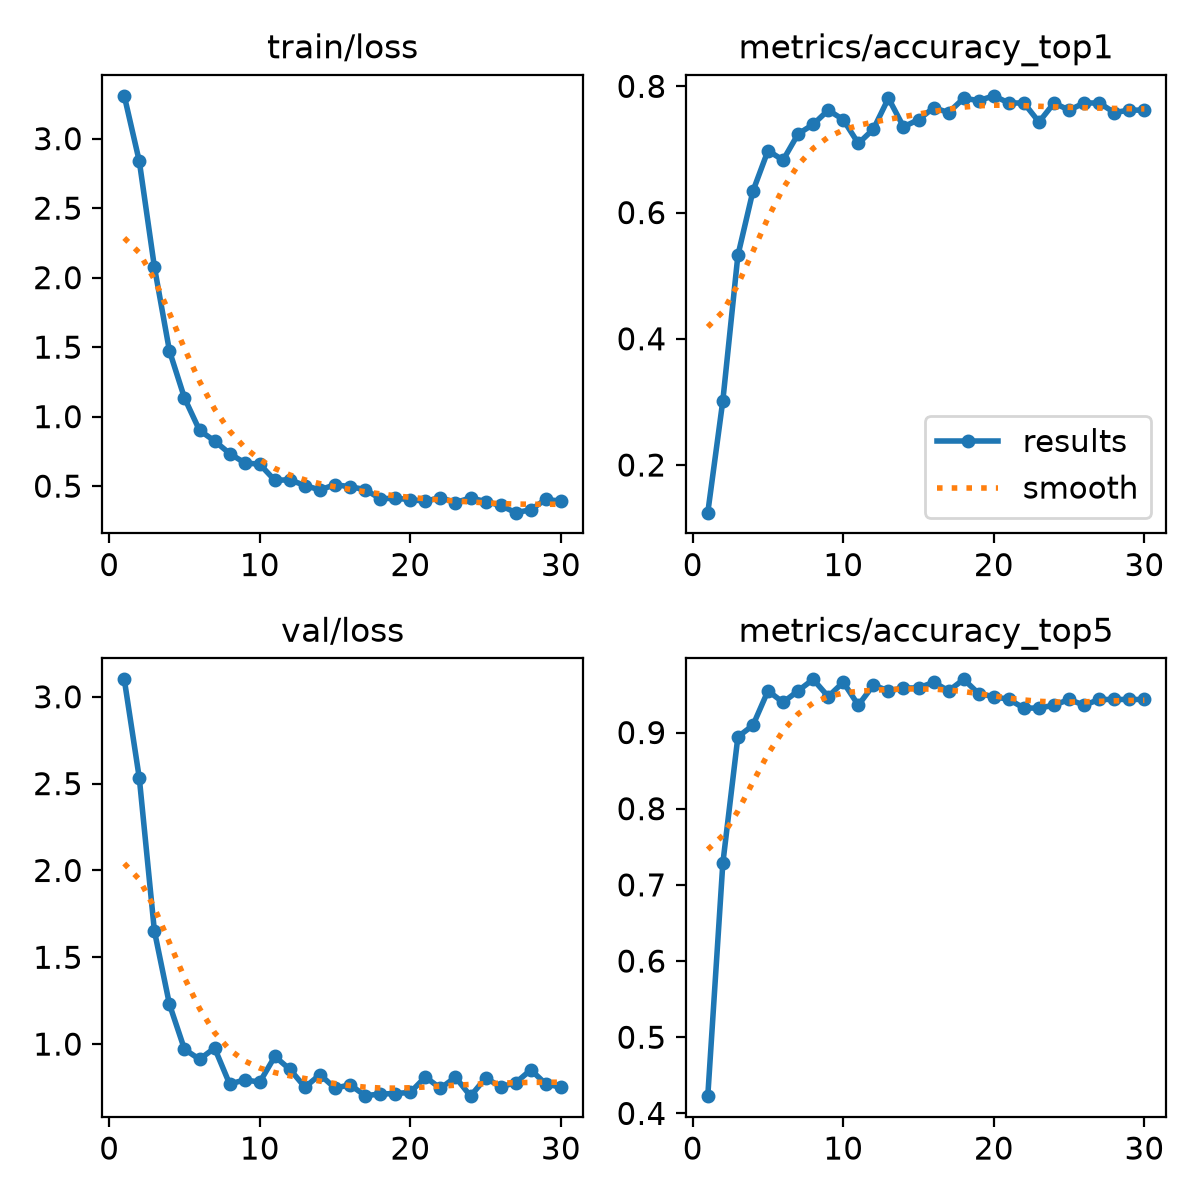

Values plotted in this chart, from the file beside it:
epoch, time, train/loss, metrics/accuracy_top1, metrics/accuracy_top5, val/loss, lr/pg0, lr/pg1, lr/pg2
1, 36.32, 3.308, 0.1245, 0.4226, 3.101, 0.0001094, 0.0001094, 0.0001094
2, 75.36, 2.836, 0.3019, 0.7283, 2.531, 0.0002131, 0.0002131, 0.0002131
3, 111.5, 2.078, 0.5321, 0.8943, 1.652, 0.0003095, 0.0003095, 0.0003095
4, 148.2, 1.474, 0.634, 0.9094, 1.229, 0.0003, 0.0003, 0.0003
5, 185.6, 1.134, 0.6981, 0.9547, 0.97, 0.000289, 0.000289, 0.000289
6, 223.9, 0.901, 0.683, 0.9396, 0.9126, 0.0002781, 0.0002781, 0.0002781
7, 262.3, 0.8251, 0.7245, 0.9547, 0.9771, 0.0002671, 0.0002671, 0.0002671
8, 293.9, 0.7344, 0.7396, 0.9698, 0.77, 0.0002561, 0.0002561, 0.0002561
9, 324.9, 0.6675, 0.7623, 0.9472, 0.7939, 0.0002451, 0.0002451, 0.0002451
10, 357.6, 0.6573, 0.7472, 0.966, 0.7812, 0.0002341, 0.0002341, 0.0002341
11, 388.4, 0.5418, 0.7094, 0.9358, 0.9288, 0.0002231, 0.0002231, 0.0002231
12, 419.2, 0.5457, 0.7321, 0.9623, 0.8547, 0.0002121, 0.0002121, 0.0002121
13, 449.9, 0.504, 0.7811, 0.9547, 0.7521, 0.0002011, 0.0002011, 0.0002011
14, 480.4, 0.473, 0.7359, 0.9585, 0.8239, 0.0001901, 0.0001901, 0.0001901
15, 513.6, 0.5106, 0.7472, 0.9585, 0.7463, 0.0001792, 0.0001792, 0.0001792
16, 549.5, 0.4954, 0.766, 0.966, 0.7655, 0.0001682, 0.0001682, 0.0001682
17, 585.3, 0.4753, 0.7585, 0.9547, 0.7032, 0.0001572, 0.0001572, 0.0001572
18, 622.1, 0.4097, 0.7811, 0.9698, 0.7123, 0.0001462, 0.0001462, 0.0001462
19, 658.8, 0.4124, 0.7774, 0.9509, 0.7155, 0.0001352, 0.0001352, 0.0001352
20, 695, 0.4032, 0.7849, 0.9472, 0.7218, 0.0001242, 0.0001242, 0.0001242
21, 731.4, 0.3913, 0.7736, 0.9434, 0.8106, 0.0001132, 0.0001132, 0.0001132
22, 767.9, 0.4175, 0.7736, 0.9321, 0.7453, 0.0001022, 0.0001022, 0.0001022
23, 800.4, 0.3819, 0.7434, 0.9321, 0.8096, 9.1242e-05, 9.1242e-05, 9.1242e-05
24, 840.6, 0.415, 0.7736, 0.9358, 0.7002, 8.0253e-05, 8.0253e-05, 8.0253e-05
25, 877.3, 0.3894, 0.7623, 0.9434, 0.8054, 6.9264e-05, 6.9264e-05, 6.9264e-05
26, 916.8, 0.3608, 0.7736, 0.9358, 0.7541, 5.8275e-05, 5.8275e-05, 5.8275e-05
27, 955.4, 0.3091, 0.7736, 0.9434, 0.7775, 4.7286e-05, 4.7286e-05, 4.7286e-05
28, 991.8, 0.3296, 0.7585, 0.9434, 0.8516, 3.6297e-05, 3.6297e-05, 3.6297e-05
29, 1029, 0.4052, 0.7623, 0.9434, 0.7705, 2.5308e-05, 2.5308e-05, 2.5308e-05
30, 1066, 0.391, 0.7623, 0.9434, 0.7514, 1.4319e-05, 1.4319e-05, 1.4319e-05
